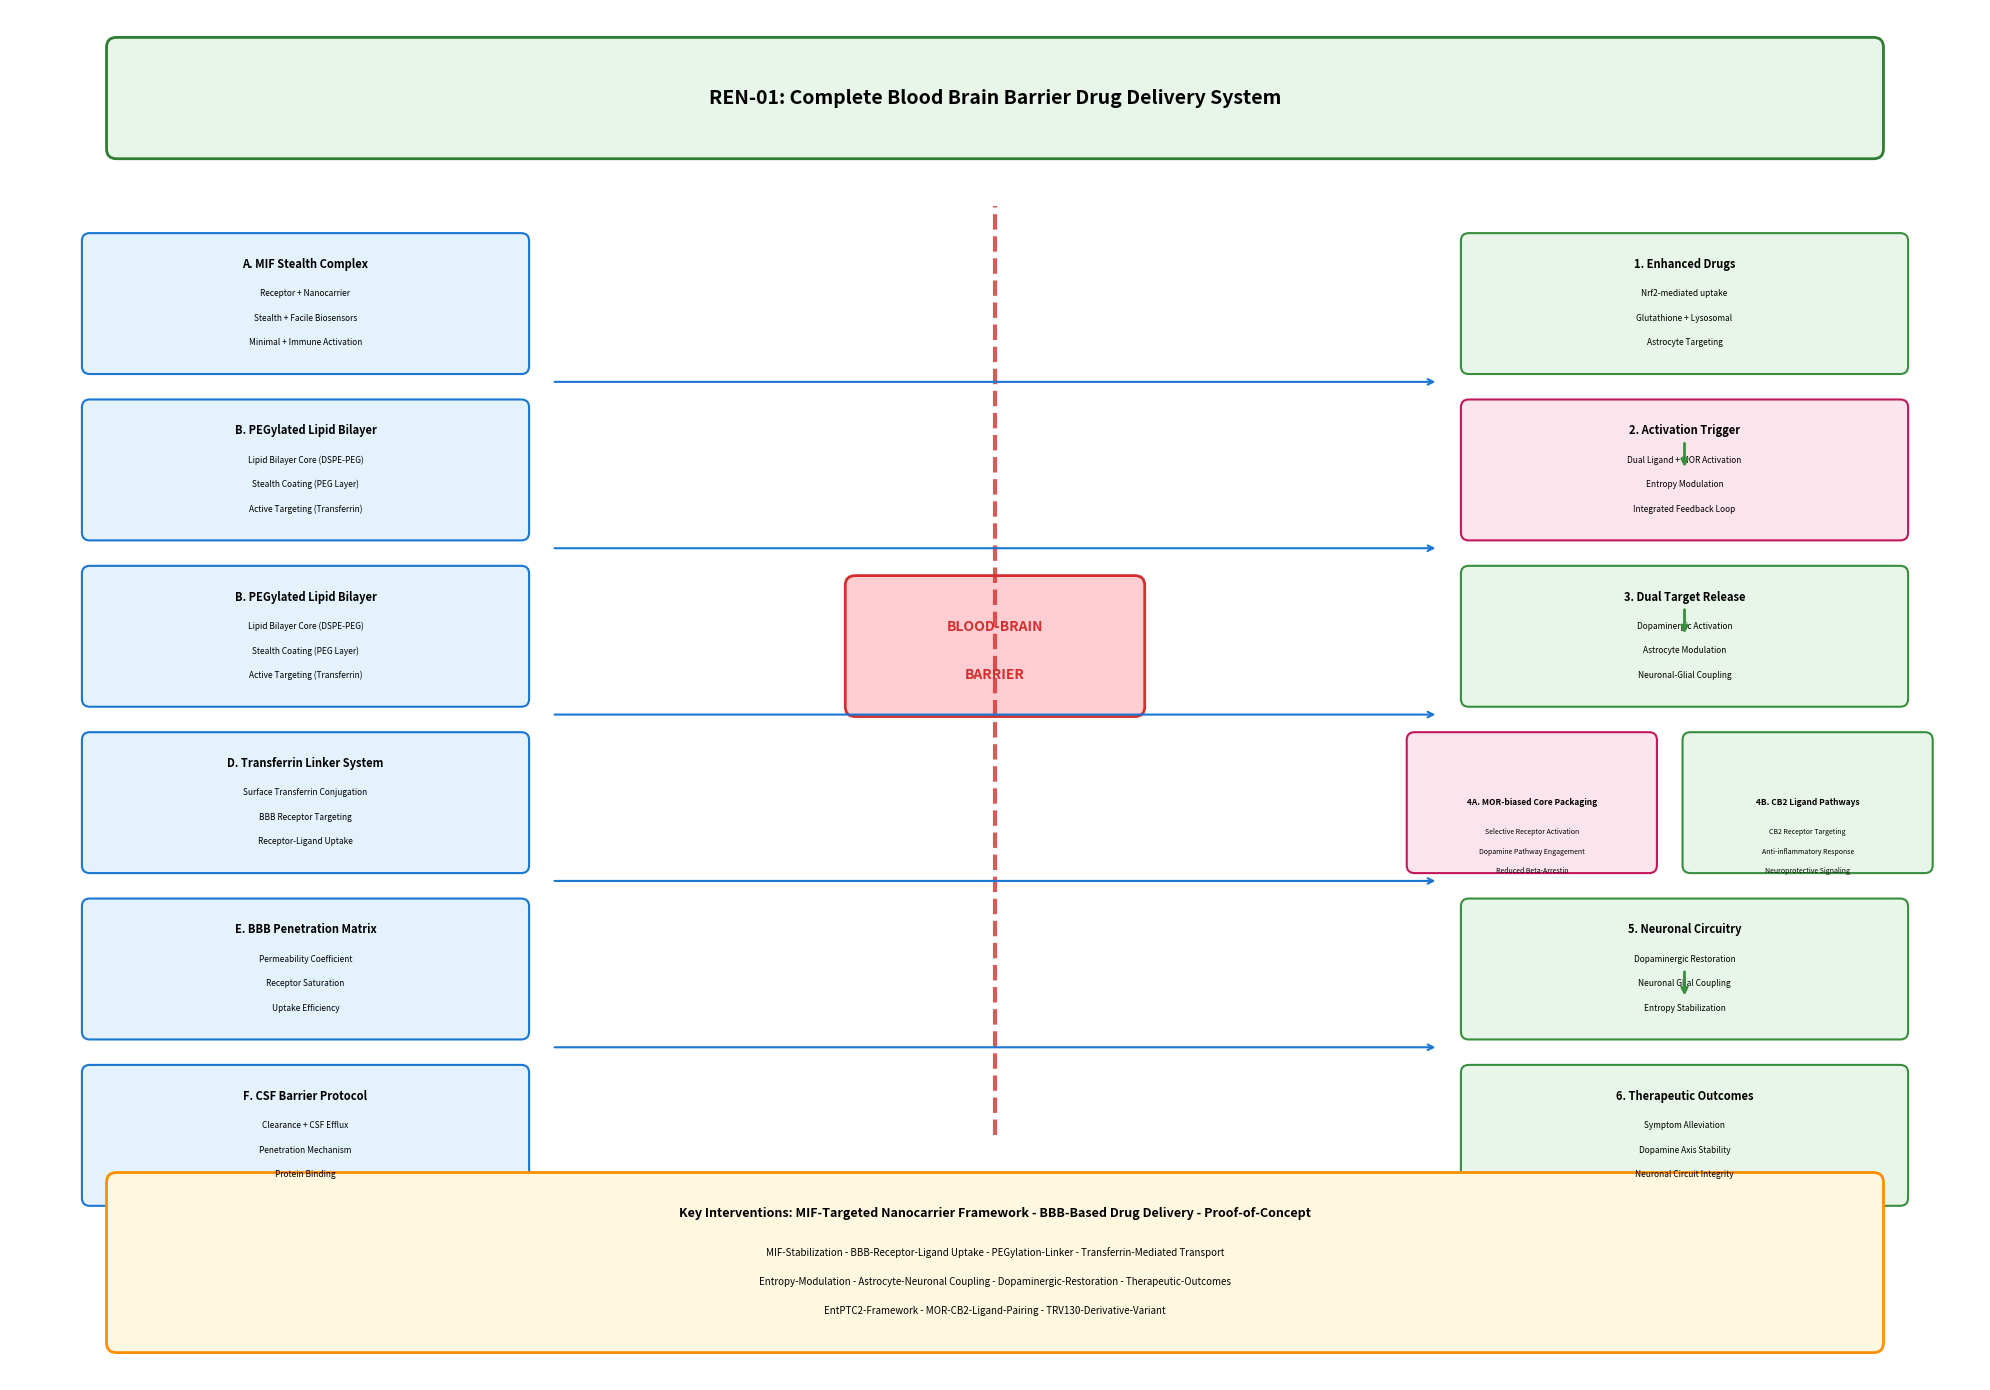

Write the Python code that produced this figure. (Note: this script raises an exception after producing the figure.)
#!/usr/bin/env python3
"""Generate system schematic matching reference image layout."""

import matplotlib.pyplot as plt
import matplotlib.patches as mpatches
from matplotlib.patches import FancyBboxPatch, Rectangle
import numpy as np

fig, ax = plt.subplots(1, 1, figsize=(20, 14), dpi=300)
ax.set_xlim(0, 20)
ax.set_ylim(0, 14)
ax.axis('off')
ax.set_facecolor('#F5F5DC')  # Beige background

# Title box at top
title_box = FancyBboxPatch((1, 12.5), 18, 1.2, boxstyle="round,pad=0.02,rounding_size=0.1",
                            facecolor='#E8F5E9', edgecolor='#2E7D32', linewidth=2)
ax.add_patch(title_box)
ax.text(10, 13.1, 'REN-01: Complete Blood Brain Barrier Drug Delivery System', 
        fontsize=14, fontweight='bold', ha='center', va='center')

# BBB vertical dashed line in center
ax.plot([10, 10], [2.5, 12], color='#D32F2F', linestyle='--', linewidth=3, alpha=0.8)

# BBB label box
bbb_box = FancyBboxPatch((8.5, 6.8), 3, 1.4, boxstyle="round,pad=0.02,rounding_size=0.1",
                          facecolor='#FFCDD2', edgecolor='#D32F2F', linewidth=2)
ax.add_patch(bbb_box)
ax.text(10, 7.7, 'BLOOD-BRAIN', fontsize=10, fontweight='bold', ha='center', va='center', color='#D32F2F')
ax.text(10, 7.2, 'BARRIER', fontsize=10, fontweight='bold', ha='center', va='center', color='#D32F2F')

# LEFT COLUMN - Drug Delivery (light blue boxes)
left_x = 3
left_width = 4.5
box_height = 1.4
left_boxes = [
    ('A. MIF Stealth Complex', ['Receptor + Nanocarrier', 'Stealth + Facile Biosensors', 'Minimal + Immune Activation'], 11.0),
    ('B. PEGylated Lipid Bilayer', ['Lipid Bilayer Core (DSPE-PEG)', 'Stealth Coating (PEG Layer)', 'Active Targeting (Transferrin)'], 9.3),
    ('B. PEGylated Lipid Bilayer', ['Lipid Bilayer Core (DSPE-PEG)', 'Stealth Coating (PEG Layer)', 'Active Targeting (Transferrin)'], 7.6),
    ('D. Transferrin Linker System', ['Surface Transferrin Conjugation', 'BBB Receptor Targeting', 'Receptor-Ligand Uptake'], 5.9),
    ('E. BBB Penetration Matrix', ['Permeability Coefficient', 'Receptor Saturation', 'Uptake Efficiency'], 4.2),
    ('F. CSF Barrier Protocol', ['Clearance + CSF Efflux', 'Penetration Mechanism', 'Protein Binding'], 2.5),
]

for title, items, y in left_boxes:
    box = FancyBboxPatch((left_x - left_width/2, y - box_height/2), left_width, box_height,
                          boxstyle="round,pad=0.02,rounding_size=0.08",
                          facecolor='#E3F2FD', edgecolor='#1976D2', linewidth=1.5)
    ax.add_patch(box)
    ax.text(left_x, y + 0.4, title, fontsize=8, fontweight='bold', ha='center', va='center')
    for i, item in enumerate(items):
        ax.text(left_x, y + 0.1 - i*0.25, item, fontsize=6, ha='center', va='center')

# RIGHT COLUMN - Therapeutic Mechanisms
right_x = 17
right_width = 4.5
right_boxes = [
    ('1. Enhanced Drugs', ['Nrf2-mediated uptake', 'Glutathione + Lysosomal', 'Astrocyte Targeting'], 11.0, '#E8F5E9', '#388E3C'),
    ('2. Activation Trigger', ['Dual Ligand + MOR Activation', 'Entropy Modulation', 'Integrated Feedback Loop'], 9.3, '#FCE4EC', '#C2185B'),
    ('3. Dual Target Release', ['Dopaminergic Activation', 'Astrocyte Modulation', 'Neuronal-Glial Coupling'], 7.6, '#E8F5E9', '#388E3C'),
    ('5. Neuronal Circuitry', ['Dopaminergic Restoration', 'Neuronal Glial Coupling', 'Entropy Stabilization'], 4.2, '#E8F5E9', '#388E3C'),
    ('6. Therapeutic Outcomes', ['Symptom Alleviation', 'Dopamine Axis Stability', 'Neuronal Circuit Integrity'], 2.5, '#E8F5E9', '#388E3C'),
]

for title, items, y, facecolor, edgecolor in right_boxes:
    box = FancyBboxPatch((right_x - right_width/2, y - box_height/2), right_width, box_height,
                          boxstyle="round,pad=0.02,rounding_size=0.08",
                          facecolor=facecolor, edgecolor=edgecolor, linewidth=1.5)
    ax.add_patch(box)
    ax.text(right_x, y + 0.4, title, fontsize=8, fontweight='bold', ha='center', va='center')
    for i, item in enumerate(items):
        ax.text(right_x, y + 0.1 - i*0.25, item, fontsize=6, ha='center', va='center')

# 4A and 4B side by side
box_4a = FancyBboxPatch((14.2, 5.2), 2.5, 1.4, boxstyle="round,pad=0.02,rounding_size=0.08",
                         facecolor='#FCE4EC', edgecolor='#C2185B', linewidth=1.5)
ax.add_patch(box_4a)
ax.text(15.45, 5.9, '4A. MOR-biased Core Packaging', fontsize=6, fontweight='bold', ha='center', va='center')
ax.text(15.45, 5.6, 'Selective Receptor Activation', fontsize=5, ha='center', va='center')
ax.text(15.45, 5.4, 'Dopamine Pathway Engagement', fontsize=5, ha='center', va='center')
ax.text(15.45, 5.2, 'Reduced Beta-Arrestin', fontsize=5, ha='center', va='center')

box_4b = FancyBboxPatch((17.0, 5.2), 2.5, 1.4, boxstyle="round,pad=0.02,rounding_size=0.08",
                         facecolor='#E8F5E9', edgecolor='#388E3C', linewidth=1.5)
ax.add_patch(box_4b)
ax.text(18.25, 5.9, '4B. CB2 Ligand Pathways', fontsize=6, fontweight='bold', ha='center', va='center')
ax.text(18.25, 5.6, 'CB2 Receptor Targeting', fontsize=5, ha='center', va='center')
ax.text(18.25, 5.4, 'Anti-inflammatory Response', fontsize=5, ha='center', va='center')
ax.text(18.25, 5.2, 'Neuroprotective Signaling', fontsize=5, ha='center', va='center')

# Horizontal arrows from left to right (through BBB) - positioned BELOW boxes
arrow_ys = [10.2, 8.5, 6.8, 5.1, 3.4]
for y in arrow_ys:
    ax.annotate('', xy=(14.5, y), xytext=(5.5, y),
                arrowprops=dict(arrowstyle='->', color='#1976D2', lw=1.5, 
                               connectionstyle='arc3,rad=0'))

# Vertical arrows on right side (between boxes) - positioned to side of boxes
right_arrow_pairs = [(10.3, 8.6), (8.6, 6.9), (4.9, 3.2)]
for y1, y2 in right_arrow_pairs:
    ax.annotate('', xy=(17, y2 + 0.7), xytext=(17, y1 - 0.7),
                arrowprops=dict(arrowstyle='->', color='#388E3C', lw=2))

# Bottom summary box
summary_box = FancyBboxPatch((1, 0.3), 18, 1.8, boxstyle="round,pad=0.02,rounding_size=0.1",
                              facecolor='#FFF8E1', edgecolor='#FF8F00', linewidth=2)
ax.add_patch(summary_box)
ax.text(10, 1.7, 'Key Interventions: MIF-Targeted Nanocarrier Framework - BBB-Based Drug Delivery - Proof-of-Concept', 
        fontsize=9, fontweight='bold', ha='center', va='center')
ax.text(10, 1.3, 'MIF-Stabilization - BBB-Receptor-Ligand Uptake - PEGylation-Linker - Transferrin-Mediated Transport', 
        fontsize=7, ha='center', va='center')
ax.text(10, 1.0, 'Entropy-Modulation - Astrocyte-Neuronal Coupling - Dopaminergic-Restoration - Therapeutic-Outcomes', 
        fontsize=7, ha='center', va='center')
ax.text(10, 0.7, 'EntPTC2-Framework - MOR-CB2-Ligand-Pairing - TRV130-Derivative-Variant', 
        fontsize=7, ha='center', va='center')

plt.tight_layout()
plt.savefig('/home/<user>/REN-01-repo/figures/system_schematic.png', dpi=300, bbox_inches='tight',
            facecolor='#F5F5DC', edgecolor='none')
plt.close()

print("Schematic generated: figures/system_schematic.png")
